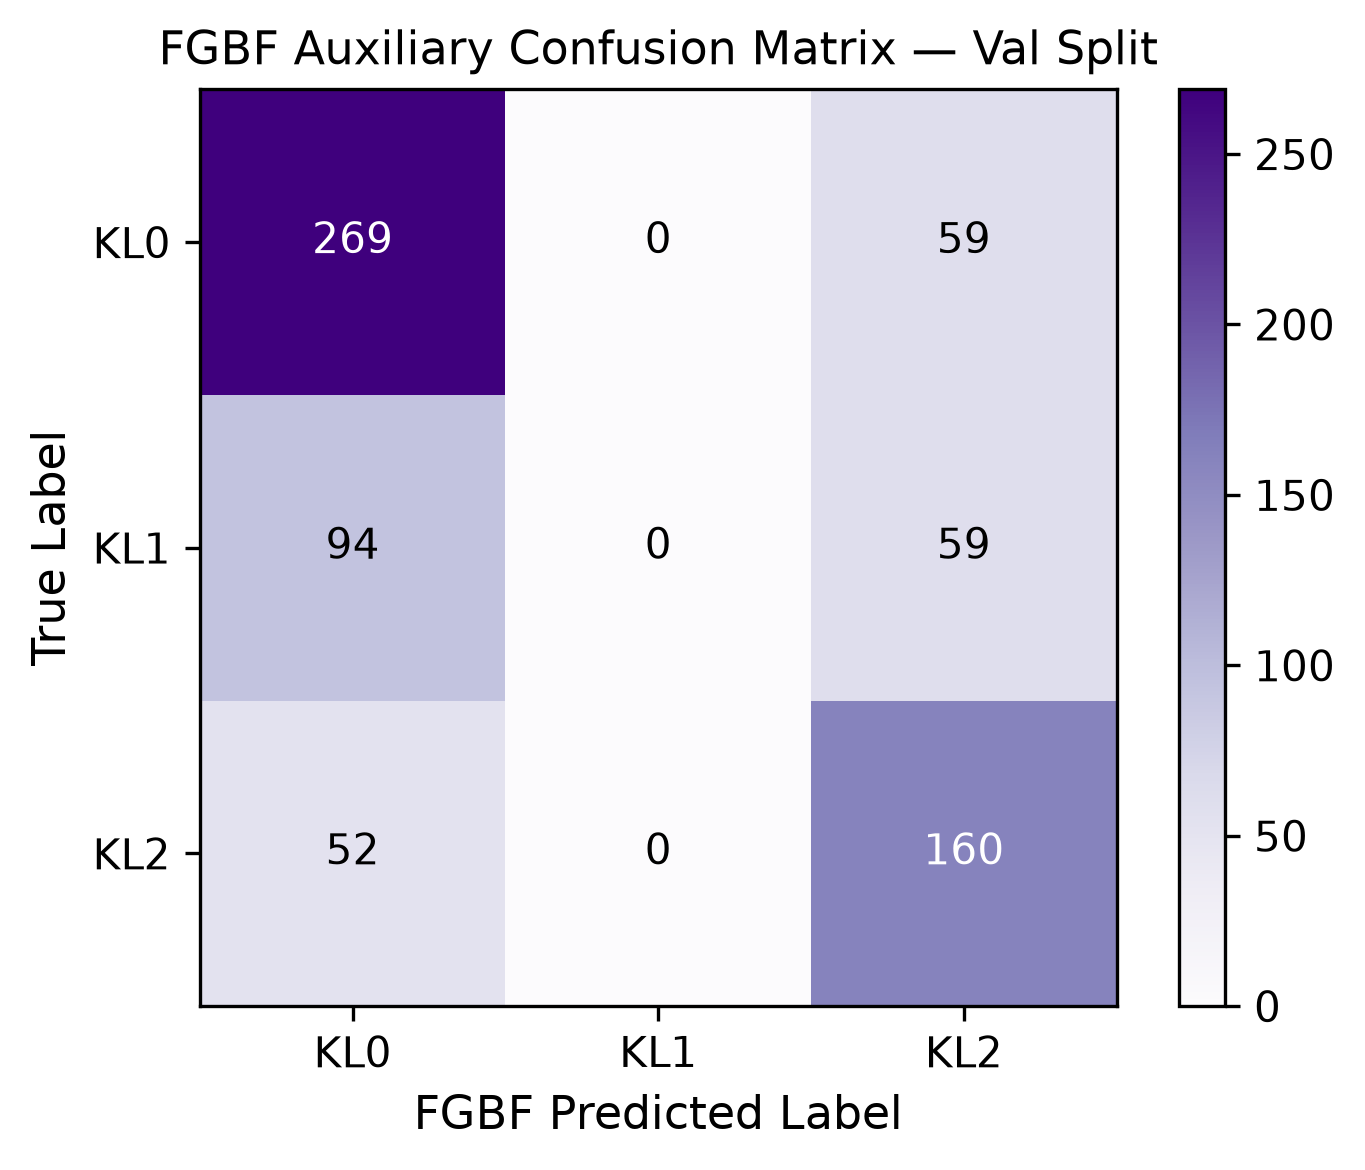

Values plotted in this chart, from the file beside it:
true\pred, KL0, KL1, KL2
KL0, 269, 0, 59
KL1, 94, 0, 59
KL2, 52, 0, 160
